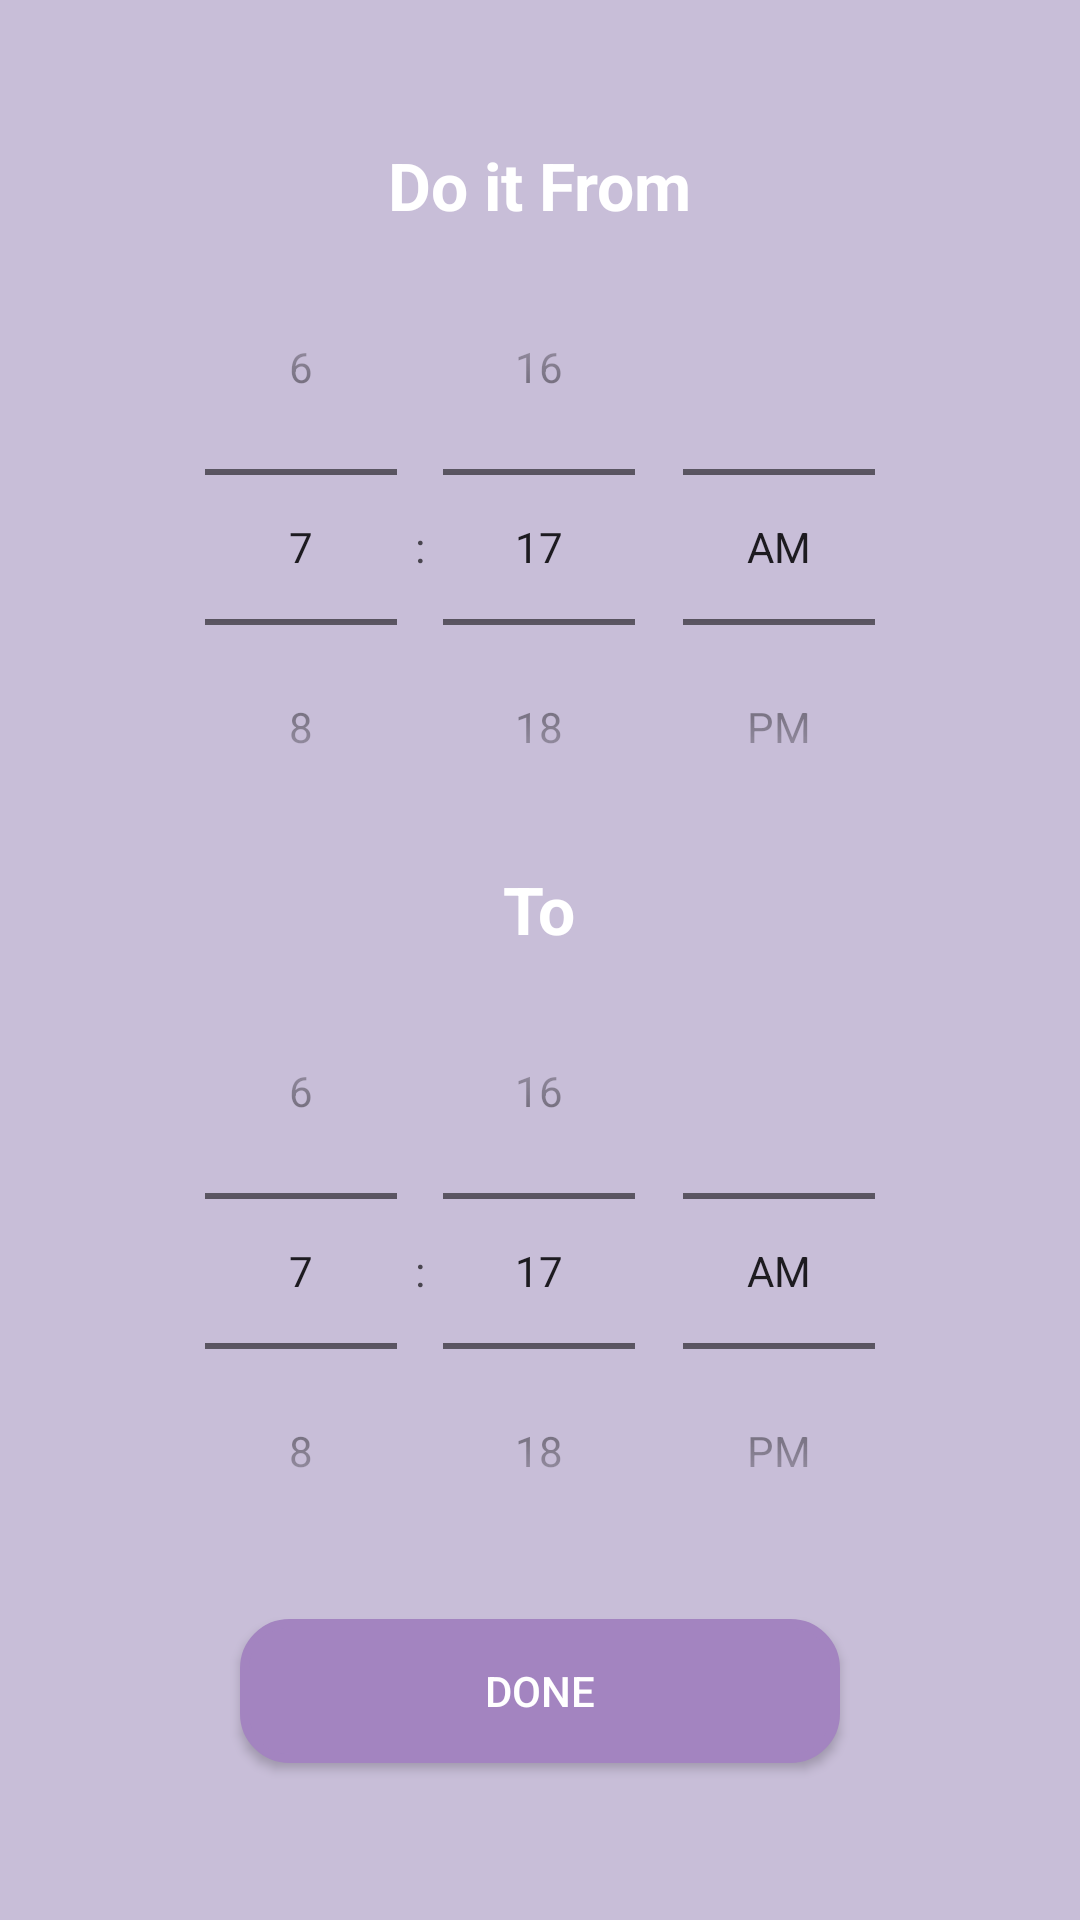

Reconstruct the res/layout file that produces this screen, plus the resources it refers to.
<!-- AndroidManifest.xml: application theme Theme.TimeWise -->
<!-- res/layout/dialog_time_picker.xml -->
<?xml version="1.0" encoding="utf-8"?>
<RelativeLayout xmlns:android="http://schemas.android.com/apk/res/android"
    android:layout_width="match_parent"
    android:layout_height="match_parent"
    android:gravity="center"
    android:background="@color/mainColor">
    <TextView
        android:id="@+id/textViewFrom"
        android:layout_width="wrap_content"
        android:layout_height="wrap_content"
        android:layout_alignParentTop="true"
        android:layout_centerHorizontal="true"
        android:text="Do it From"
        android:textStyle="bold"
        android:textColor="@color/white"
        android:textSize="22sp" />

    <TimePicker
        android:id="@+id/fromTimePicker"
        android:layout_width="match_parent"
        android:layout_height="wrap_content"
        android:layout_below="@id/textViewFrom"
        android:timePickerMode="spinner" />

    <TextView
        android:id="@+id/textViewTo"
        android:layout_width="wrap_content"
        android:layout_height="wrap_content"
        android:layout_below="@id/fromTimePicker"
        android:layout_centerHorizontal="true"
        android:text="To"
        android:textStyle="bold"
        android:textColor="@color/white"
        android:textSize="22sp" />

    <TimePicker
        android:id="@+id/toTimePicker"
        android:layout_width="match_parent"
        android:layout_height="wrap_content"
        android:layout_below="@id/textViewTo"
        android:timePickerMode="spinner" />


    <androidx.appcompat.widget.AppCompatButton
        android:id="@+id/btnDone"
        android:layout_below="@+id/toTimePicker"
        android:layout_width="200dp"
        android:layout_height="wrap_content"
        android:background="@drawable/bg_field"
        android:backgroundTint="@color/themeColor"
        android:textColor="@color/white"
        android:layout_centerHorizontal="true"
        android:layout_gravity="center"
        android:text="Done"
        android:layout_marginTop="10dp"
        android:layout_marginBottom="5dp" />
</RelativeLayout>
<!-- resources referenced by this layout -->
<resources>
  <color name="mainColor">#C8BED8</color>
  <color name="themeColor">#a384c0</color>
  <color name="white">#FFFFFFFF</color>
  <!-- drawable bg_field (drawable) -->
  <?xml version="1.0" encoding="utf-8"?>
  <shape xmlns:android="http://schemas.android.com/apk/res/android"
      android:shape="rectangle">
      <stroke
          android:width="3dp"
          android:color="@color/mainColor" />
      <corners android:radius="15dp" />
      <solid android:color="@color/white" />
  </shape>
  <style name="Theme.TimeWise" parent="Base.Theme.TimeWise" />
  <style name="Base.Theme.TimeWise" parent="Theme.Material3.DayNight.NoActionBar">
          
           <item name="colorPrimary">@color/themeColor</item>
      </style>
</resources>
